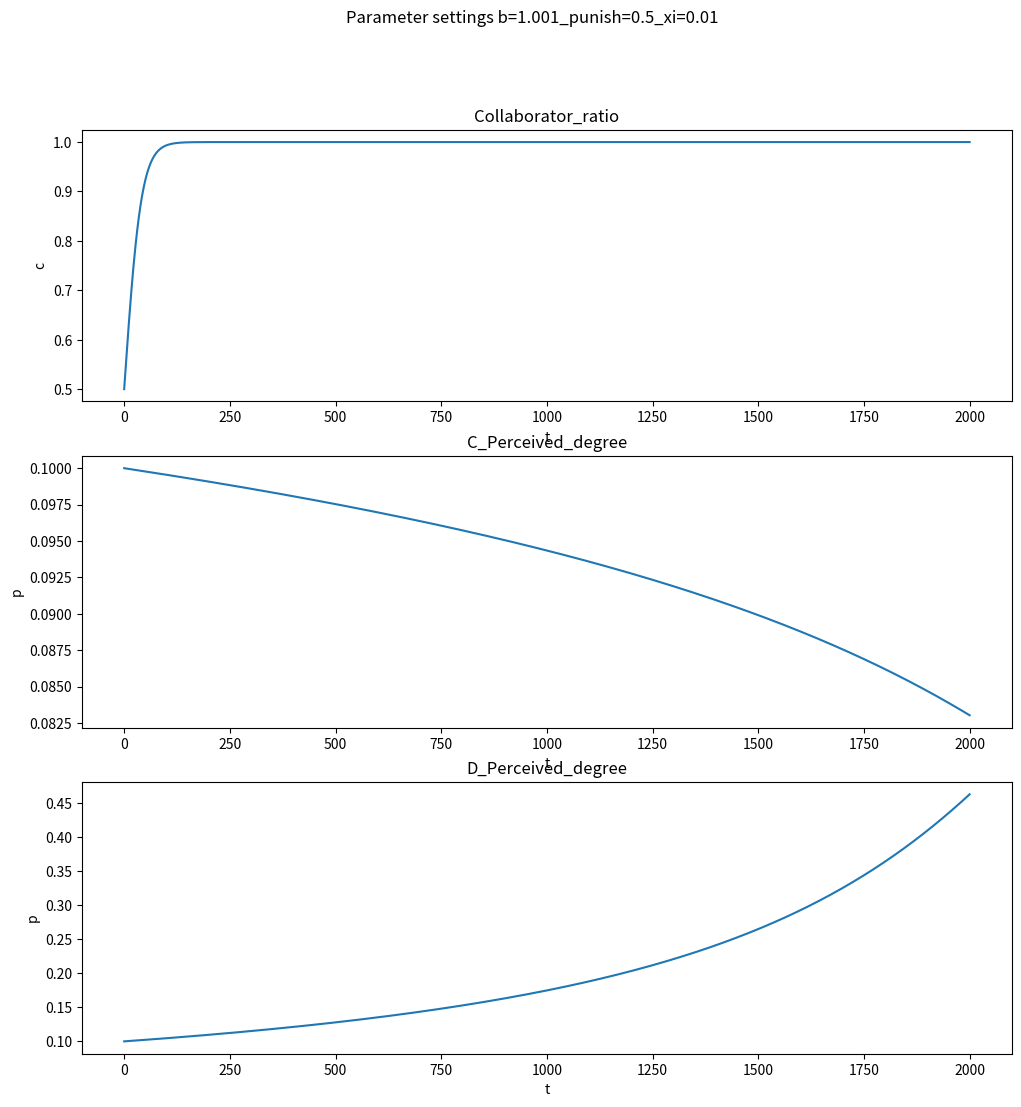

Reproduce this figure in Python. (Note: this script raises an exception after producing the figure.)
# -*- coding: utf-8 -*-
"""
@author: NewNLPer
@time: 2023/12/6 14:52
coding with comment！！！
"""
import matplotlib.pyplot as plt
import numpy as np
from scipy.integrate import odeint

def Cooperation_proportion_derivatives(x, t, punish, b, xi, small):
    """
    :param x:  Initial variable[x,ac,ad]
    :param t: time
    :param punish:
    :param b: b=[1,2]
    :param xi:Growth rate control
    :return:
    """
    piC_piD=punish*x[0]*(x[2]-x[1])+x[0]+x[1]*punish-b*x[0]

    function_1 = x[0] * ( 1 - x[0] ) * piC_piD

    function_2 = xi * x[1] * ( 1 - x[1] ) * -1 * piC_piD * small

    function_3 = xi * x[2] * ( 1 - x[2] ) * piC_piD

    return [function_1, function_2, function_3]

def get_plot(x,t,remark):

    Collaborator_ratio= [sublist[0] for sublist in x]

    C_Perceived_degree=[sublist[1] for sublist in x]

    D_Perceived_degree = [sublist[2] for sublist in x]


    plt.figure(figsize=(12, 12))

    plt.subplot(3, 1, 1)
    plt.plot(t,Collaborator_ratio)
    plt.xlabel('t')
    plt.ylabel('c')
    plt.title("Collaborator_ratio")

    plt.subplot(3, 1, 2)
    plt.plot(t,C_Perceived_degree)
    plt.xlabel('t')
    plt.ylabel('p')
    plt.title("C_Perceived_degree")

    plt.subplot(3, 1, 3)
    plt.plot(t,D_Perceived_degree)
    plt.xlabel('t')
    plt.ylabel('p')
    plt.title("D_Perceived_degree")

    plt.suptitle("Parameter settings {}".format(remark))

    plt.savefig(r'C:/Users/<user>/Desktop/za/exp_figure/{}.png'.format(remark))
    plt.show()

def get_remark(b,punish,xi):

    remark="b={}_punish={}_xi={}".format(b,punish,xi)

    return remark


if __name__=="__main__":

    initial_x=[0.5, 0.1 , 0.1]
    t = np.linspace(0, 2000, 2000)
    punish = 0.5
    b = 1.001
    xi = 0.01
    small=0.1
    remark=get_remark(b,punish,xi)
    result = odeint(Cooperation_proportion_derivatives, initial_x, t, args=(punish, b, xi,small))
    get_plot(result,t,remark)


